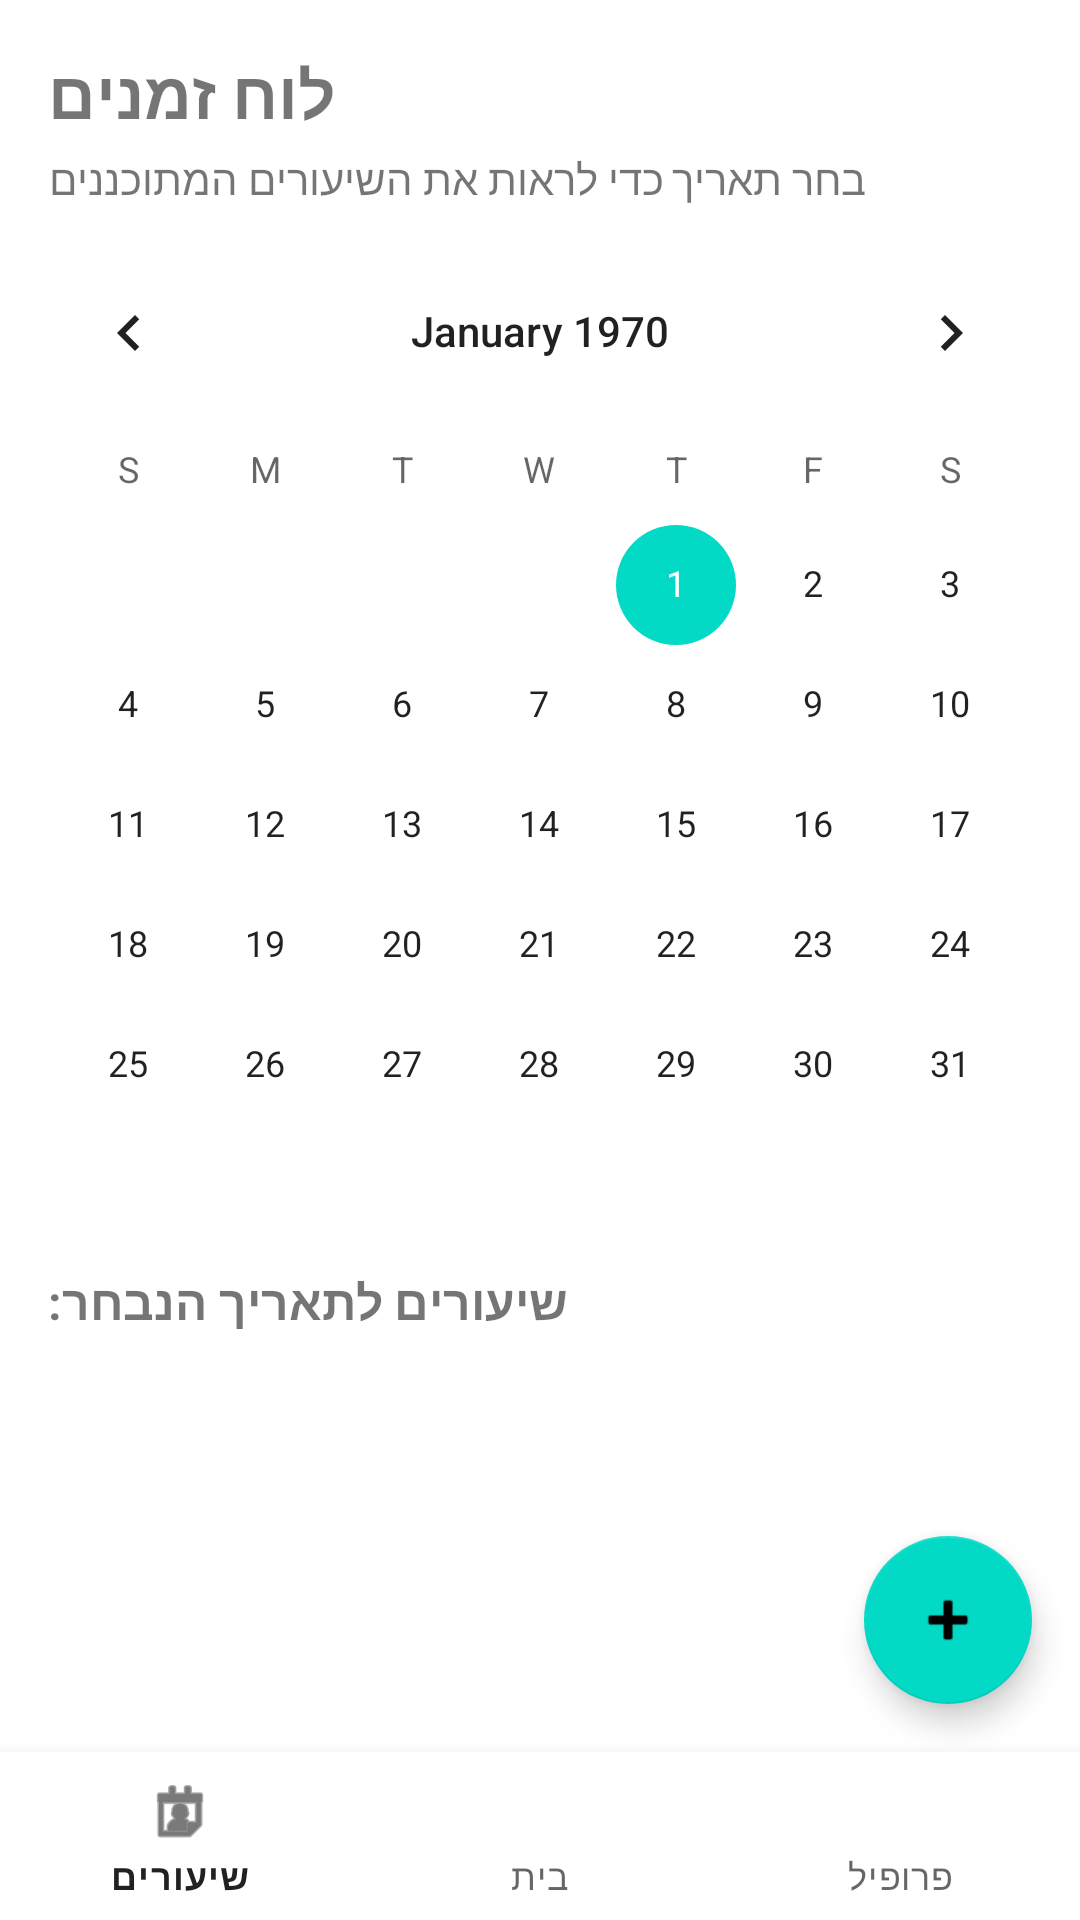

Write the Android layout XML for this screen, with the resource values it uses.
<!-- AndroidManifest.xml: application theme Theme.MaterialComponents.Light.DarkActionBar -->
<!-- res/layout/activity_teacher_schedule.xml -->
<?xml version="1.0" encoding="utf-8"?>
<androidx.constraintlayout.widget.ConstraintLayout
    xmlns:android="http://schemas.android.com/apk/res/android"
    xmlns:app="http://schemas.android.com/apk/res-auto"
    xmlns:tools="http://schemas.android.com/tools"
    android:layout_width="match_parent"
    android:layout_height="match_parent"
    tools:context=".TeacherScheduleActivity">

    <TextView
        android:id="@+id/scheduleTitle"
        android:layout_width="wrap_content"
        android:layout_height="wrap_content"
        android:layout_marginStart="16dp"
        android:layout_marginTop="16dp"
        android:text="לוח זמנים"
        android:textSize="22sp"
        android:textStyle="bold"
        app:layout_constraintStart_toStartOf="parent"
        app:layout_constraintTop_toTopOf="parent" />

    <TextView
        android:id="@+id/scheduleSubtitle"
        android:layout_width="wrap_content"
        android:layout_height="wrap_content"
        android:layout_marginStart="16dp"
        android:layout_marginTop="4dp"
        android:text="בחר תאריך כדי לראות את השיעורים המתוכננים"
        android:textSize="14sp"
        app:layout_constraintStart_toStartOf="parent"
        app:layout_constraintTop_toBottomOf="@+id/scheduleTitle" />

    <CalendarView
        android:id="@+id/calendarView"
        android:layout_width="match_parent"
        android:layout_height="wrap_content"
        android:layout_marginTop="8dp"
        app:layout_constraintTop_toBottomOf="@+id/scheduleSubtitle" />

    <TextView
        android:id="@+id/lessonsForDateTitle"
        android:layout_width="wrap_content"
        android:layout_height="wrap_content"
        android:layout_marginStart="16dp"
        android:layout_marginTop="8dp"
        android:text="שיעורים לתאריך הנבחר:"
        android:textSize="16sp"
        android:textStyle="bold"
        app:layout_constraintStart_toStartOf="parent"
        app:layout_constraintTop_toBottomOf="@+id/calendarView" />

    <TextView
        android:id="@+id/emptyStateTextView"
        android:layout_width="match_parent"
        android:layout_height="wrap_content"
        android:layout_marginTop="16dp"
        android:gravity="center"
        android:text="אין שיעורים מתוכננים לתאריך זה"
        android:textSize="16sp"
        android:visibility="gone"
        app:layout_constraintTop_toBottomOf="@+id/lessonsForDateTitle" />

    <androidx.recyclerview.widget.RecyclerView
        android:id="@+id/lessonsRecyclerView"
        android:layout_width="match_parent"
        android:layout_height="0dp"
        android:layout_marginTop="8dp"
        android:clipToPadding="false"
        android:paddingBottom="80dp"
        app:layout_constraintBottom_toTopOf="@+id/bottomNavigation"
        app:layout_constraintTop_toBottomOf="@+id/lessonsForDateTitle"
        tools:listitem="@layout/item_lesson" />

    <com.google.android.material.floatingactionbutton.FloatingActionButton
        android:id="@+id/addLessonFab"
        android:layout_width="wrap_content"
        android:layout_height="wrap_content"
        android:layout_marginEnd="16dp"
        android:layout_marginBottom="72dp"
        android:src="@android:drawable/ic_input_add"
        android:contentDescription="הוסף שיעור חדש"
        app:layout_constraintBottom_toBottomOf="parent"
        app:layout_constraintEnd_toEndOf="parent" />

    <com.google.android.material.bottomnavigation.BottomNavigationView
        android:id="@+id/bottomNavigation"
        android:layout_width="match_parent"
        android:layout_height="wrap_content"
        android:background="@color/white"
        app:layout_constraintBottom_toBottomOf="parent"
        app:menu="@menu/bottom_navigation_menu" />

</androidx.constraintlayout.widget.ConstraintLayout>
<!-- res/layout/item_lesson.xml (included above) -->
<?xml version="1.0" encoding="utf-8"?>
<androidx.cardview.widget.CardView
    xmlns:android="http://schemas.android.com/apk/res/android"
    xmlns:app="http://schemas.android.com/apk/res-auto"
    xmlns:tools="http://schemas.android.com/tools"
    android:id="@+id/lessonCard"
    android:layout_width="match_parent"
    android:layout_height="wrap_content"
    android:layout_marginHorizontal="16dp"
    android:layout_marginVertical="8dp"
    app:cardCornerRadius="8dp"
    app:cardElevation="2dp">

    <androidx.constraintlayout.widget.ConstraintLayout
        android:layout_width="match_parent"
        android:layout_height="wrap_content"
        android:padding="16dp">

        <ImageView
            android:id="@+id/statusIndicator"
            android:layout_width="16dp"
            android:layout_height="16dp"
            android:src="@android:drawable/presence_online"
            app:layout_constraintStart_toStartOf="parent"
            app:layout_constraintTop_toTopOf="parent" />

        <TextView
            android:id="@+id/studentNameTextView"
            android:layout_width="0dp"
            android:layout_height="wrap_content"
            android:layout_marginStart="8dp"
            android:textSize="16sp"
            android:textStyle="bold"
            app:layout_constraintEnd_toEndOf="parent"
            app:layout_constraintStart_toEndOf="@+id/statusIndicator"
            app:layout_constraintTop_toTopOf="parent"
            tools:text="שם התלמיד" />

        <TextView
            android:id="@+id/dateTextView"
            android:layout_width="wrap_content"
            android:layout_height="wrap_content"
            android:layout_marginTop="8dp"
            android:drawableStart="@android:drawable/ic_menu_my_calendar"
            android:drawablePadding="4dp"
            android:gravity="center_vertical"
            app:layout_constraintStart_toStartOf="@+id/studentNameTextView"
            app:layout_constraintTop_toBottomOf="@+id/studentNameTextView"
            tools:text="15/03/2023" />

        <TextView
            android:id="@+id/timeTextView"
            android:layout_width="wrap_content"
            android:layout_height="wrap_content"
            android:layout_marginStart="16dp"
            android:drawableStart="@android:drawable/ic_menu_recent_history"
            android:drawablePadding="4dp"
            android:gravity="center_vertical"
            app:layout_constraintStart_toEndOf="@+id/dateTextView"
            app:layout_constraintTop_toTopOf="@+id/dateTextView"
            tools:text="15:00 - 16:00" />

        <TextView
            android:id="@+id/locationTextView"
            android:layout_width="0dp"
            android:layout_height="wrap_content"
            android:layout_marginTop="8dp"
            android:drawableStart="@android:drawable/ic_menu_directions"
            android:drawablePadding="4dp"
            android:ellipsize="end"
            android:gravity="center_vertical"
            android:maxLines="1"
            app:layout_constraintEnd_toStartOf="@+id/paymentStatusTextView"
            app:layout_constraintStart_toStartOf="@+id/dateTextView"
            app:layout_constraintTop_toBottomOf="@+id/dateTextView"
            tools:text="תל אביב" />

        <TextView
            android:id="@+id/paymentStatusTextView"
            android:layout_width="wrap_content"
            android:layout_height="wrap_content"
            android:layout_marginStart="16dp"
            android:textStyle="bold"
            app:layout_constraintBottom_toBottomOf="@+id/locationTextView"
            app:layout_constraintEnd_toEndOf="parent"
            app:layout_constraintTop_toTopOf="@+id/locationTextView"
            tools:text="שולם"
            tools:textColor="@android:color/holo_green_dark" />

    </androidx.constraintlayout.widget.ConstraintLayout>
</androidx.cardview.widget.CardView>
<!-- resources referenced by this layout -->
<resources>
  <color name="white">#FFFFFFFF</color>
</resources>
